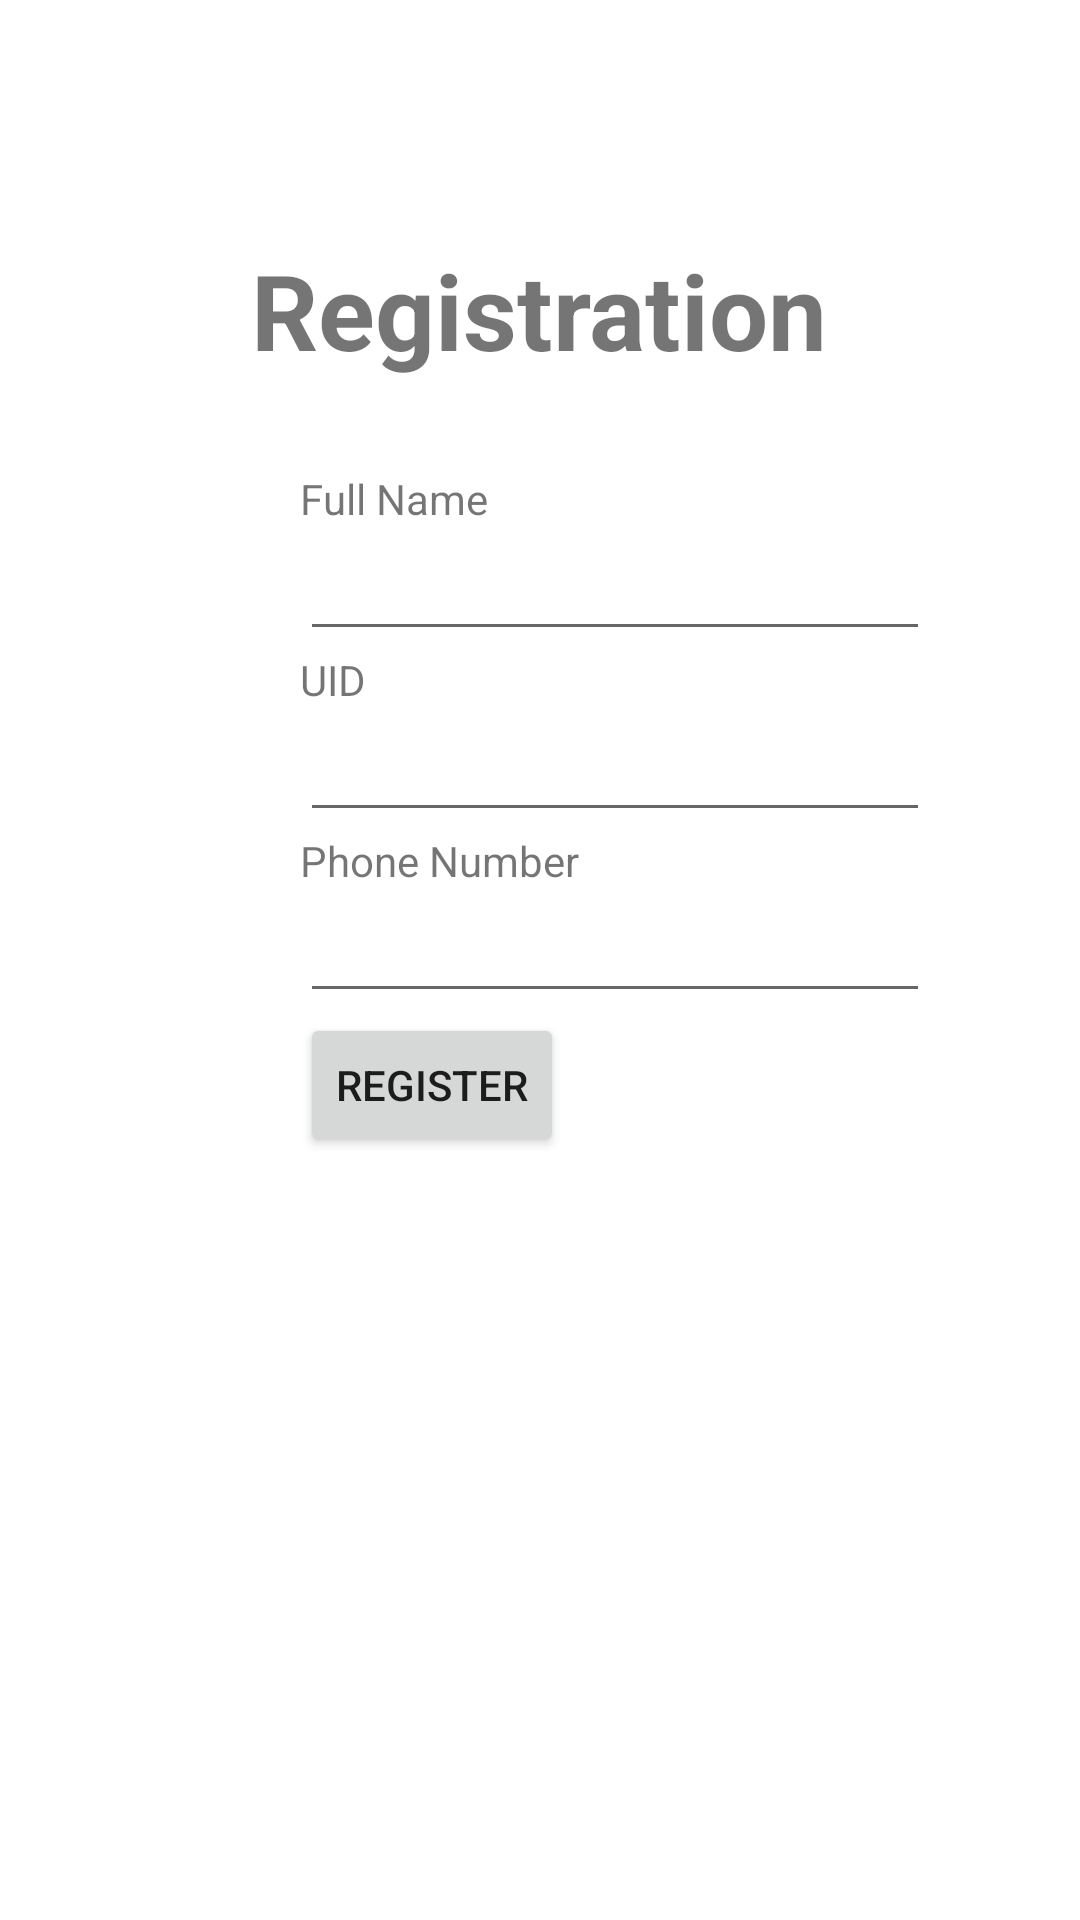

The Android layout XML behind this screen, and the referenced resources:
<!-- AndroidManifest.xml: application theme Theme.CU_Lab_MST_1 -->
<!-- res/layout/activity_registration.xml -->
<?xml version="1.0" encoding="utf-8"?>
<LinearLayout xmlns:android="http://schemas.android.com/apk/res/android"
              xmlns:tools="http://schemas.android.com/tools"
              android:orientation="vertical"
              android:layout_width="match_parent"
              android:layout_height="match_parent"
              tools:context=".Registration">
<TextView
        android:id="@+id/loginscrn"
        android:layout_width="wrap_content"
        android:layout_height="wrap_content"
        android:layout_marginTop="80dp"
        android:text="Registration"
        android:textSize="35dp"
        android:textStyle="bold"
        android:layout_gravity="center"/>
<TextView
        android:id="@+id/fstTxt"
        android:layout_width="wrap_content"
        android:layout_height="wrap_content"
        android:layout_marginLeft="100dp"
        android:layout_marginTop="30dp"
        android:text="Full Name"/>
<EditText
        android:id="@+id/txtName"
        android:layout_width="wrap_content"
        android:layout_height="wrap_content"
        android:layout_marginLeft="100dp"
        android:ems="10"/>
<TextView
        android:id="@+id/secTxt"
        android:layout_width="wrap_content"
        android:layout_height="wrap_content"
        android:text="UID"
        android:layout_marginLeft="100dp" />
<EditText
        android:id="@+id/txtUID"
        android:layout_width="wrap_content"
        android:layout_height="wrap_content"
        android:layout_marginLeft="100dp"
        android:ems="10" />
<TextView
        android:id="@+id/thirdTxt"
        android:layout_width="wrap_content"
        android:layout_height="wrap_content"
        android:text="Phone Number"
        android:layout_marginLeft="100dp" />
<EditText
        android:id="@+id/txtPhone"
        android:layout_width="wrap_content"
        android:layout_height="wrap_content"
        android:layout_marginLeft="100dp"

        android:ems="10" />
<Button
        android:id="@+id/btnRegister"
        android:layout_width="wrap_content"
        android:layout_height="wrap_content"
        android:layout_marginLeft="100dp"
        android:text="Register" />

</LinearLayout>
<!-- resources referenced by this layout -->
<resources>
  <style name="Theme.CU_Lab_MST_1" parent="Theme.MaterialComponents.DayNight.DarkActionBar">
          
          <item name="colorPrimary">@color/purple_500</item>
          <item name="colorPrimaryVariant">@color/purple_700</item>
          <item name="colorOnPrimary">@color/white</item>
          
          <item name="colorSecondary">@color/teal_200</item>
          <item name="colorSecondaryVariant">@color/teal_700</item>
          <item name="colorOnSecondary">@color/black</item>
          
          <item name="android:statusBarColor" tools:targetApi="l">?attr/colorPrimaryVariant</item>
          
      </style>
  <!-- not gathered from this repository: default colours our renderer supplied (Android Studio template values) -->
  <color name="purple_500">#FF6200EE</color>
  <color name="purple_700">#FF3700B3</color>
  <color name="teal_200">#FF03DAC5</color>
  <color name="teal_700">#FF018786</color>
  <color name="black">#FF000000</color>
  <color name="white">#FFFFFFFF</color>
</resources>
